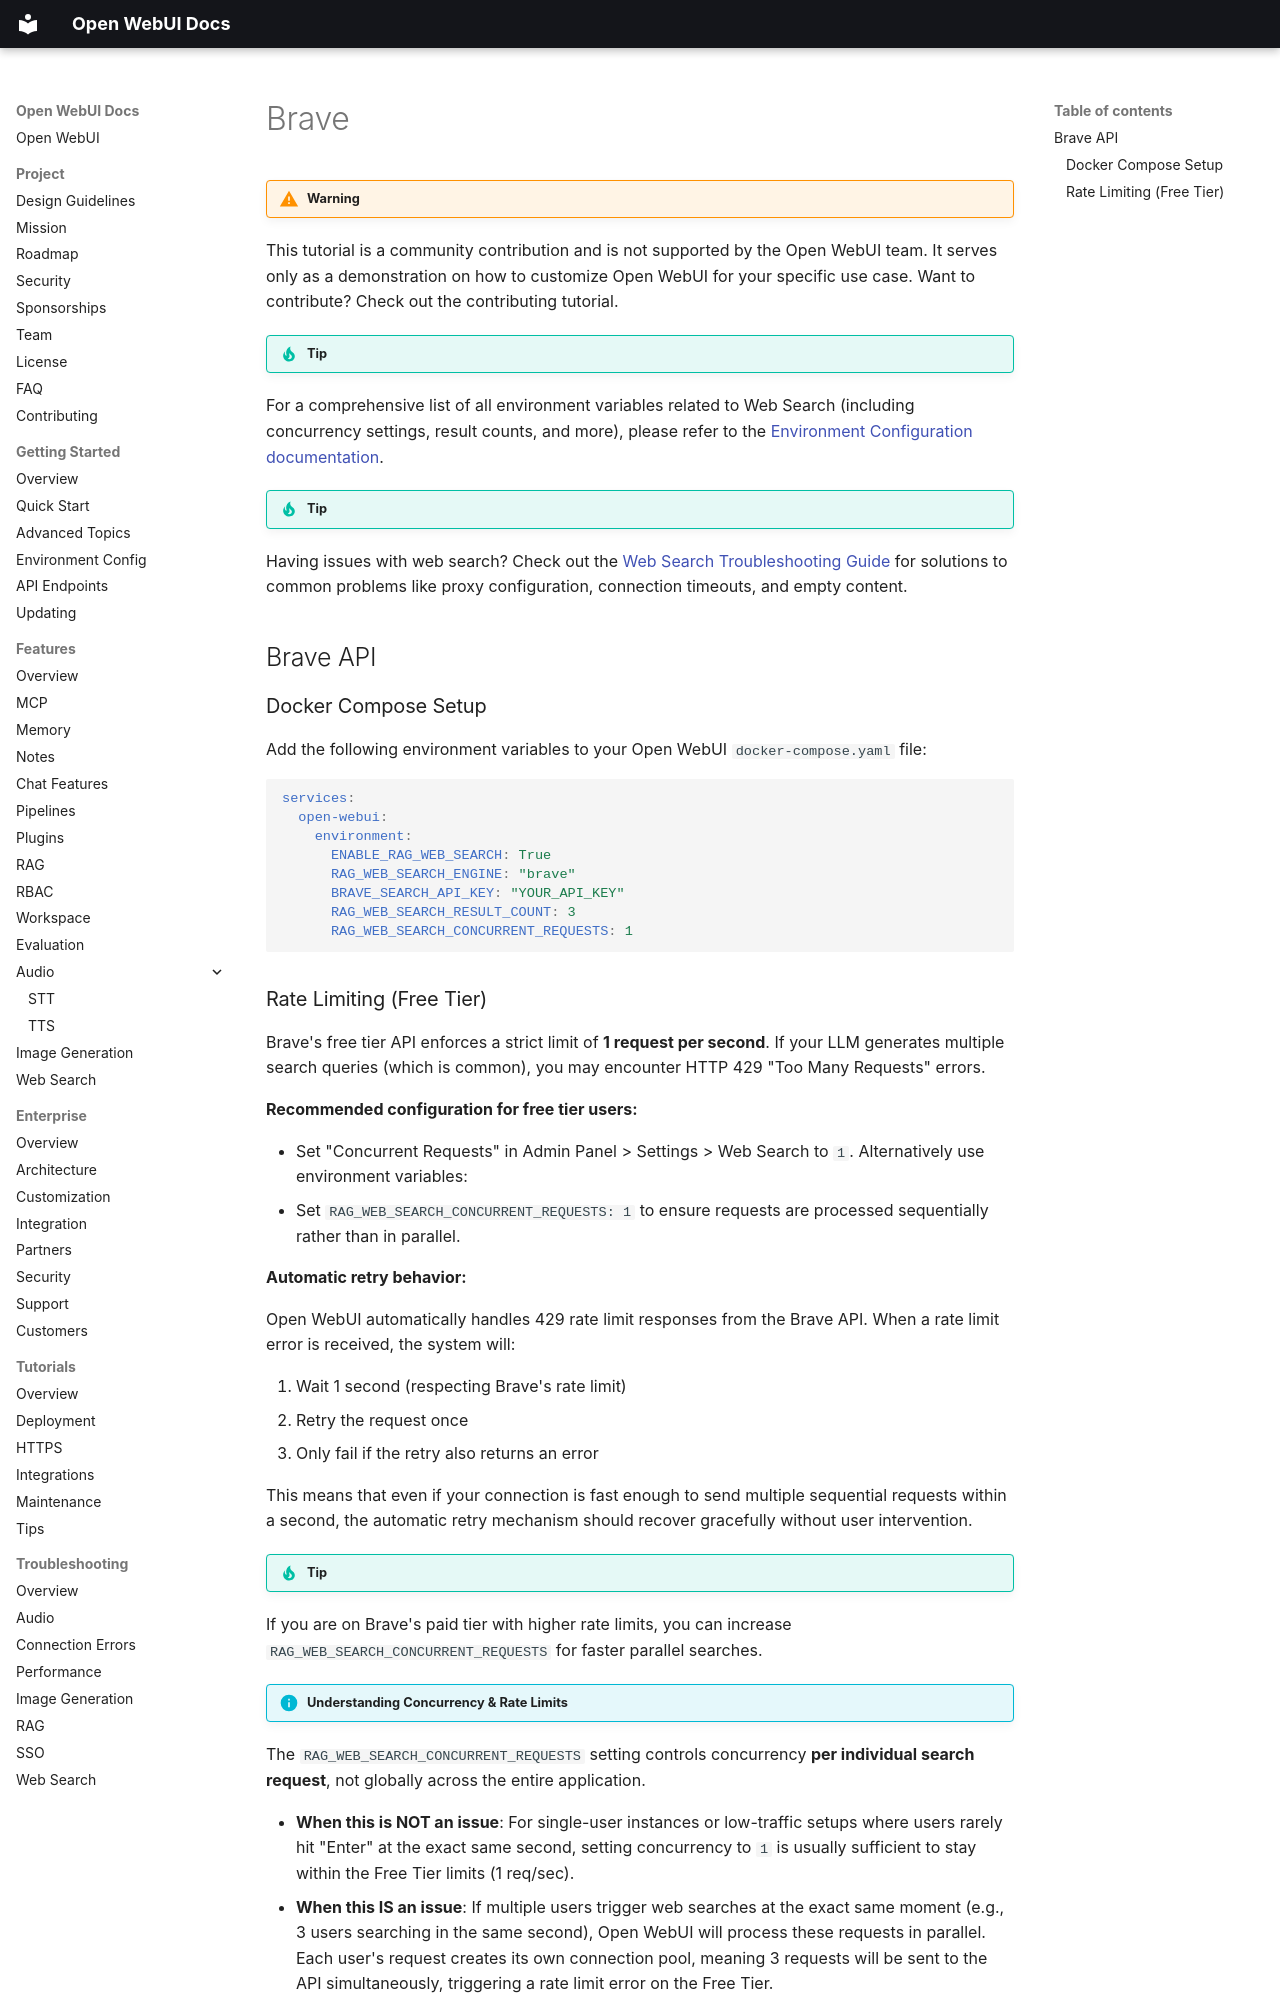

repository: AlexeyGrishin01/openwebui-docs · page: features/web-search/brave/index.html · generator: mkdocs

!!! warning

This tutorial is a community contribution and is not supported by the Open WebUI team. It serves only as a demonstration on how to customize Open WebUI for your specific use case. Want to contribute? Check out the contributing tutorial.

!!! tip

For a comprehensive list of all environment variables related to Web Search (including concurrency settings, result counts, and more), please refer to the [Environment Configuration documentation](../getting-started/env-configuration#web-search.md).

!!! tip Troubleshooting

Having issues with web search? Check out the [Web Search Troubleshooting Guide](../troubleshooting/web-search.md) for solutions to common problems like proxy configuration, connection timeouts, and empty content.

## Brave API

### Docker Compose Setup

Add the following environment variables to your Open WebUI `docker-compose.yaml` file:

```yaml
services:
  open-webui:
    environment:
      ENABLE_RAG_WEB_SEARCH: True
      RAG_WEB_SEARCH_ENGINE: "brave"
      BRAVE_SEARCH_API_KEY: "YOUR_API_KEY"
      RAG_WEB_SEARCH_RESULT_COUNT: 3
      RAG_WEB_SEARCH_CONCURRENT_REQUESTS: 1
```
